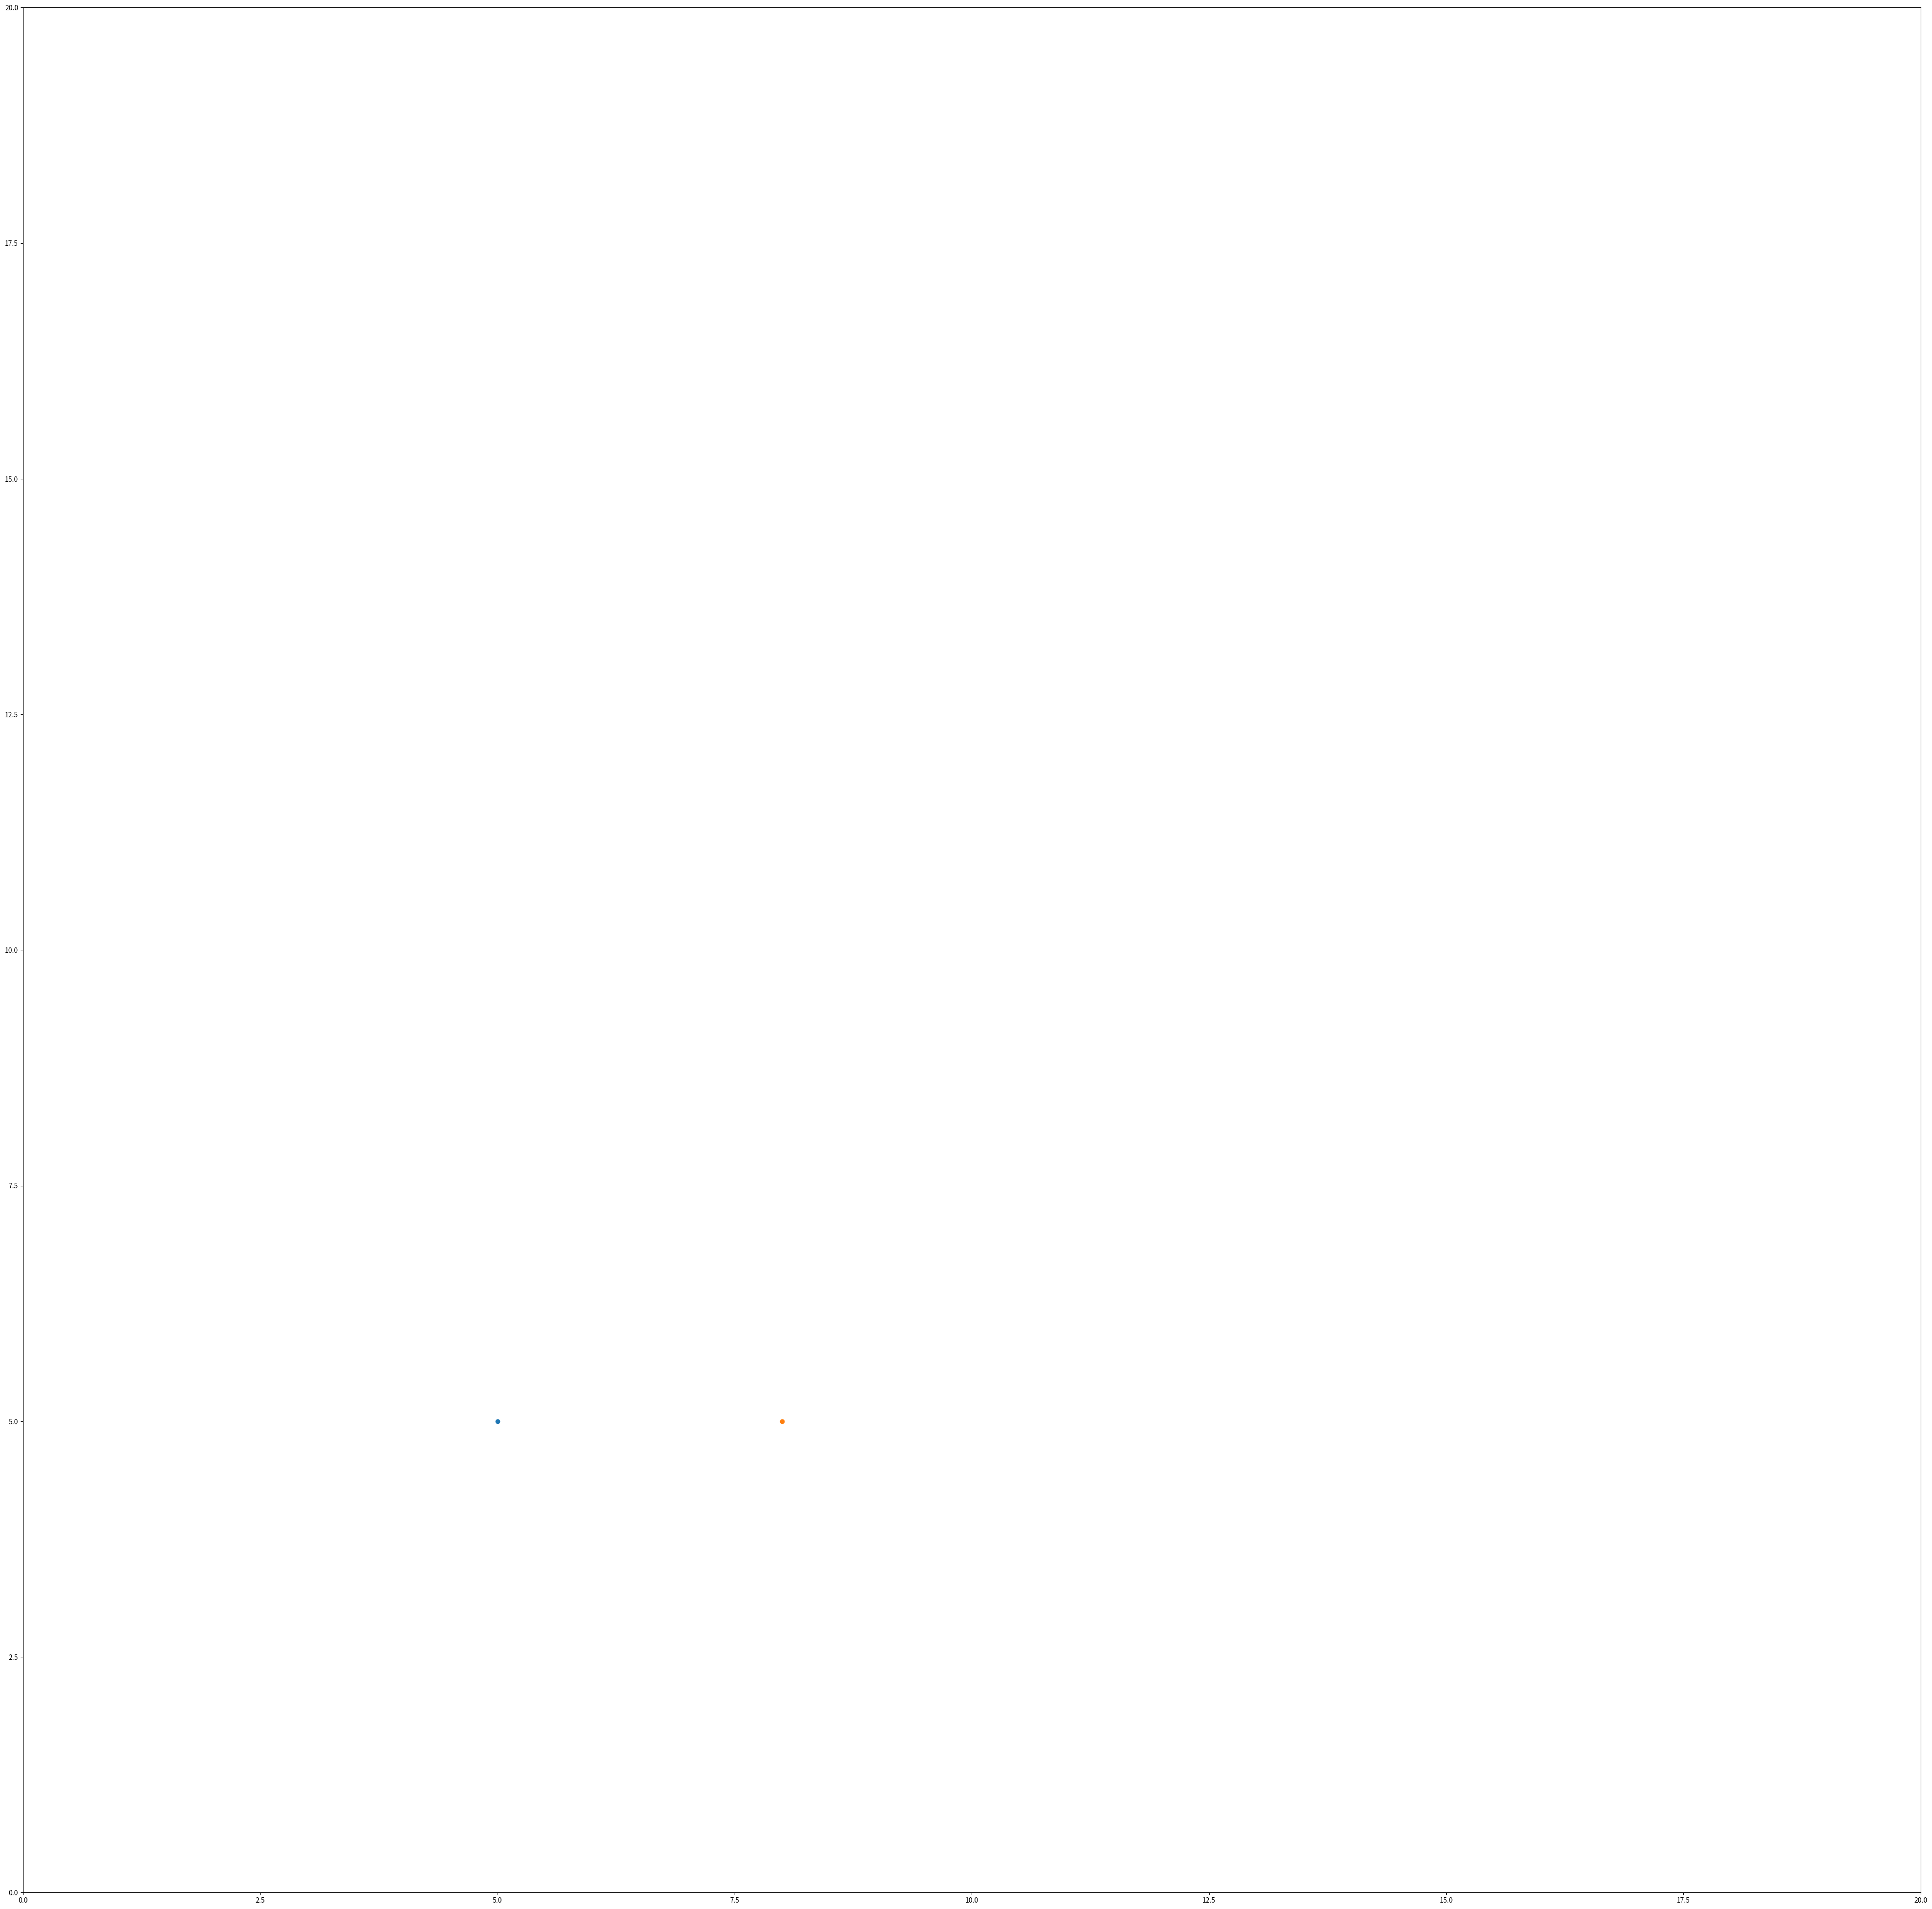

Python code for this plot: (Note: this script raises an exception after producing the figure.)
import matplotlib.pyplot as plt
import numpy
import math

points = [[5,5],[8,5],[8,9]]
distances = []
def euclideanDistance(**points):
    
    """dist_x = int(points[0][0][0]) - int(points[0][1][0])
    dist_y = int(points[0][0][1]) - int(points[0][1][1])
    euclid = math.sqrt((dist_x**2)+(dist_y**2))
    return euclid"""
    dist_x = int(points[0][0][0]) - int(points[0][1][0])
    dist_y = int(points[0][0][1]) - int(points[0][1][1])
    euclid = math.sqrt((dist_x**2)+(dist_y**2))
    return euclid

plt.figure(figsize=(50,50))
plt.xlim(0, 20)
plt.ylim(0, 20)


for i in points:
    x1 = i[0]
    y1 = i[1]

    for j in points:
        x2 = j[0]
        y2 = j[1]
        dist_x = x2-x1
        dist_y = y2-y1
        dist =  math.sqrt((dist_x**2)+(dist_y**2))
        if(j != i):
            xcoord=(i[0],j[0])
            ycoord = (i[1],j[1])
            plt.plot(x1, y1, marker ='o')
            plt.plot(x2, y2, marker ='o')
            plt.plot(xcoord,ycooord, color ="red", linewidth=3)
            distances.append(dist)

"""plt.fill((points[0],points[1],points[2]), color = '#3f9be3')"""

min_distance = min(distances)
print(min_distance)
        

"print(euclideanDistance(5,8,5,5))"



plt.show()
